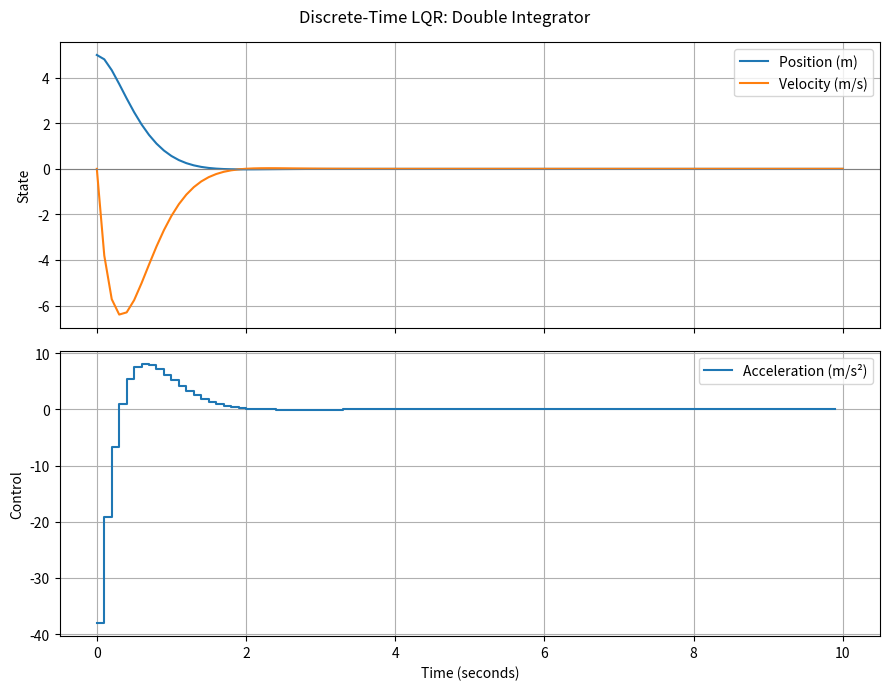

Recreate this plot in Python.
"""Discrete-time Linear Quadratic Regulator (LQR), CPU-friendly example."""

import numpy as np  # Use NumPy for vectors, matrices, and matrix multiplication.
import matplotlib.pyplot as plt  # Plot the simulated states and control actions.
from scipy.linalg import solve_discrete_are  # Solve the discrete algebraic Riccati equation.


def compute_lqr_gain(A, B, Q, R):  # Compute the optimal infinite-horizon LQR feedback gain.
    P = solve_discrete_are(A, B, Q, R)  # Solve P = A'PA - A'PB(R+B'PB)^-1 B'PA + Q.
    K = np.linalg.solve(R + B.T @ P @ B, B.T @ P @ A)  # Calculate K without explicit matrix inversion.
    return K, P  # Return the feedback matrix and Riccati solution.


def main():  # Run the complete demonstration.
    dt = 0.1  # Set the simulation sampling interval to 0.1 seconds.
    A = np.array([[1.0, dt], [0.0, 1.0]])  # Model position/velocity for a double integrator.
    B = np.array([[0.5 * dt**2], [dt]])  # Model how acceleration changes position and velocity.
    Q = np.diag([10.0, 1.0])  # Penalize position error more strongly than velocity.
    R = np.array([[0.1]])  # Penalize large control accelerations.
    K, P = compute_lqr_gain(A, B, Q, R)  # Solve for the optimal linear feedback controller.
    print("LQR gain K =", K)  # Print the feedback gains for position and velocity.
    print("Closed-loop eigenvalues =", np.linalg.eigvals(A - B @ K))  # Verify stability: magnitudes < 1.

    steps = 100  # Simulate 100 time steps (10 seconds).
    x = np.array([5.0, 0.0])  # Start at position 5 meters and velocity 0 meters/second.
    states = [x.copy()]  # Keep the initial state for plotting.
    controls = []  # Store control actions for plotting.

    for _ in range(steps):  # Advance the closed-loop system one time step at a time.
        u = float((-K @ x).item())  # Apply the optimal feedback rule u = -Kx.
        x = A @ x + B[:, 0] * u  # Compute the next state with x_next = Ax + Bu.
        controls.append(u)  # Record the applied acceleration.
        states.append(x.copy())  # Record a copy of the updated state.

    states = np.asarray(states)  # Convert the state trajectory into a NumPy array.
    controls = np.asarray(controls)  # Convert the action history into a NumPy array.
    state_times = np.arange(steps + 1) * dt  # Compute timestamps for the stored states.
    control_times = np.arange(steps) * dt  # Compute timestamps for the stored controls.

    print("Final state [position, velocity] =", states[-1])  # Show how close the system gets to zero.
    fig, axes = plt.subplots(2, 1, figsize=(9, 7), sharex=True)  # Create state and control plots.
    axes[0].plot(state_times, states[:, 0], label="Position (m)")  # Plot position over time.
    axes[0].plot(state_times, states[:, 1], label="Velocity (m/s)")  # Plot velocity over time.
    axes[0].axhline(0, color="gray", linewidth=0.8)  # Mark the zero target state.
    axes[0].set_ylabel("State")  # Label the vertical axis for the state plot.
    axes[0].legend()  # Identify the position and velocity curves.
    axes[0].grid(True)  # Add a grid for easier reading.
    axes[1].step(control_times, controls, where="post", label="Acceleration (m/s²)")  # Plot control actions.
    axes[1].set_xlabel("Time (seconds)")  # Label the horizontal time axis.
    axes[1].set_ylabel("Control")  # Label the control axis.
    axes[1].legend()  # Show the control legend.
    axes[1].grid(True)  # Add a grid for easier reading.
    fig.suptitle("Discrete-Time LQR: Double Integrator")  # Give the whole figure a title.
    fig.tight_layout()  # Prevent labels from overlapping.
    fig.savefig("lqr_results.png", dpi=150)  # Save the plot even on laptops without a display.
    print("Saved figure to lqr_results.png")  # Confirm where the plot was saved.
    plt.show()  # Open an interactive plot window when the environment supports it.


if __name__ == "__main__":  # Only execute the demo when this file is run directly.
    main()  # Start the simulation.
